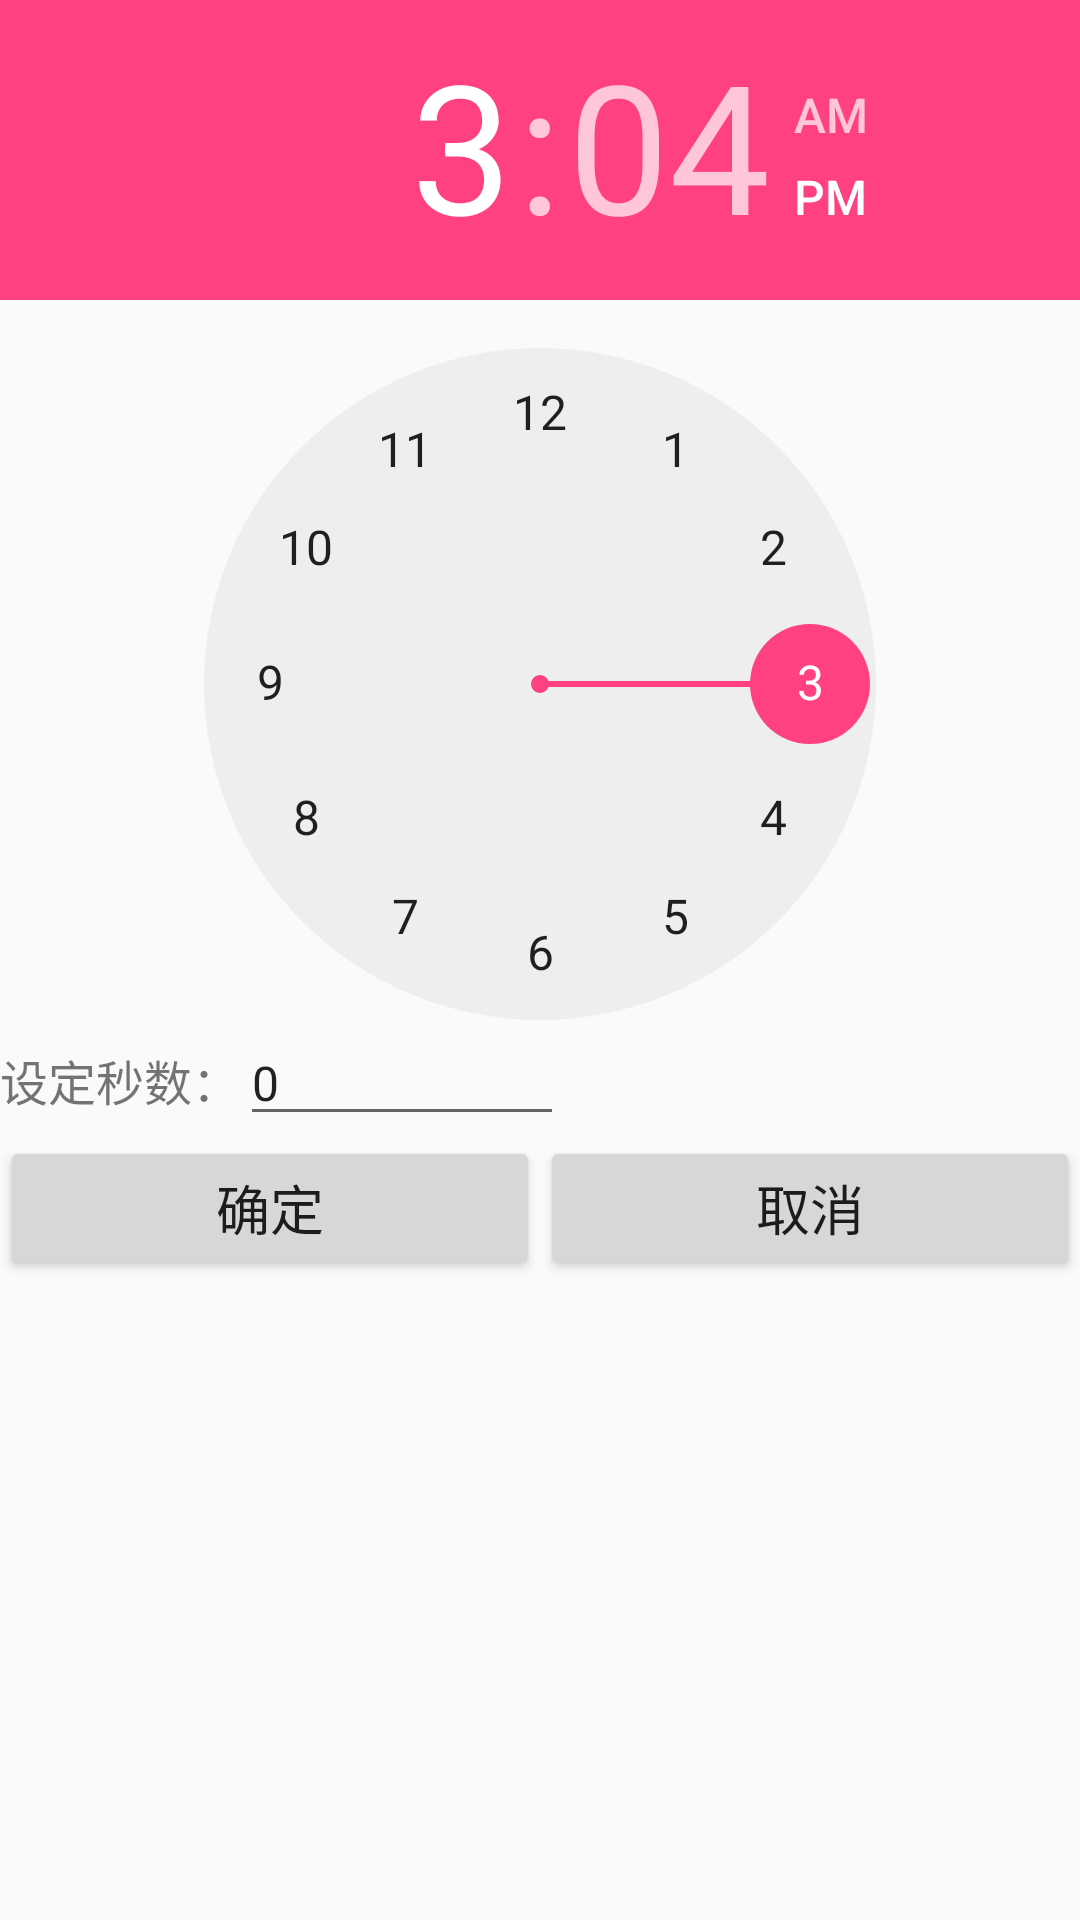

Reconstruct the res/layout file that produces this screen, plus the resources it refers to.
<!-- AndroidManifest.xml: application theme AppTheme -->
<!-- res/layout/activity_timer.xml -->
<?xml version="1.0" encoding="utf-8"?>
<LinearLayout xmlns:android="http://schemas.android.com/apk/res/android"
    xmlns:tools="http://schemas.android.com/tools"
    android:layout_width="match_parent"
    android:layout_height="wrap_content"
    android:orientation="vertical">

    <TimePicker
        android:id="@+id/timePicker"
        android:layout_width="match_parent"
        android:layout_height="340dp" />

    <LinearLayout
        android:layout_width="match_parent"
        android:layout_height="wrap_content"
        android:gravity="center"
        android:orientation="vertical">

        <LinearLayout
            android:layout_width="match_parent"
            android:layout_height="wrap_content"
            android:orientation="horizontal">

            <TextView
                android:id="@+id/setsec"
                android:layout_width="wrap_content"
                android:layout_height="wrap_content"
                android:text="@string/setsec_text"
                android:textSize="16sp" />

            <EditText
                android:id="@+id/secdate"
                android:layout_width="108dp"
                android:layout_height="wrap_content"
                android:inputType="number"
                android:text="0"
                android:textSize="16sp"
                tools:ignore="HardcodedText,LabelFor" />

            <TextView
                android:id="@+id/show_timers"
                android:layout_width="wrap_content"
                android:layout_height="wrap_content"
                android:gravity="center"
                android:textColor="@color/text_yellow"
                android:textSize="16sp" />
        </LinearLayout>

        <LinearLayout
            android:layout_width="match_parent"
            android:layout_height="wrap_content">

            <Button
                android:id="@+id/timer_ok"
                android:layout_width="wrap_content"
                android:layout_height="wrap_content"
                android:layout_weight="0.35"
                android:text="@string/ok"
                android:textSize="18sp"
                tools:ignore="ButtonStyle" />

            <Button
                android:id="@+id/timer_close"
                android:layout_width="wrap_content"
                android:layout_height="wrap_content"
                android:layout_weight="0.35"
                android:text="@string/am_close"
                android:textSize="18sp"
                tools:ignore="ButtonStyle" />
        </LinearLayout>

    </LinearLayout>


</LinearLayout>
<!-- resources referenced by this layout -->
<resources>
  <color name="text_yellow">#FFC800</color>
  <string name="am_close">取消</string>
  <string name="ok">确定</string>
  <string name="setsec_text">设定秒数：</string>
  <style name="AppTheme" parent="Theme.AppCompat.Light.DarkActionBar">
          
          <item name="colorPrimary">@color/colorPrimary</item>
          <item name="colorPrimaryDark">@color/colorPrimaryDark</item>
          <item name="colorAccent">@color/colorAccent</item>
      </style>
  <color name="colorPrimary">#3F51B5</color>
  <color name="colorPrimaryDark">#303F9F</color>
  <color name="colorAccent">#FF4081</color>
</resources>
